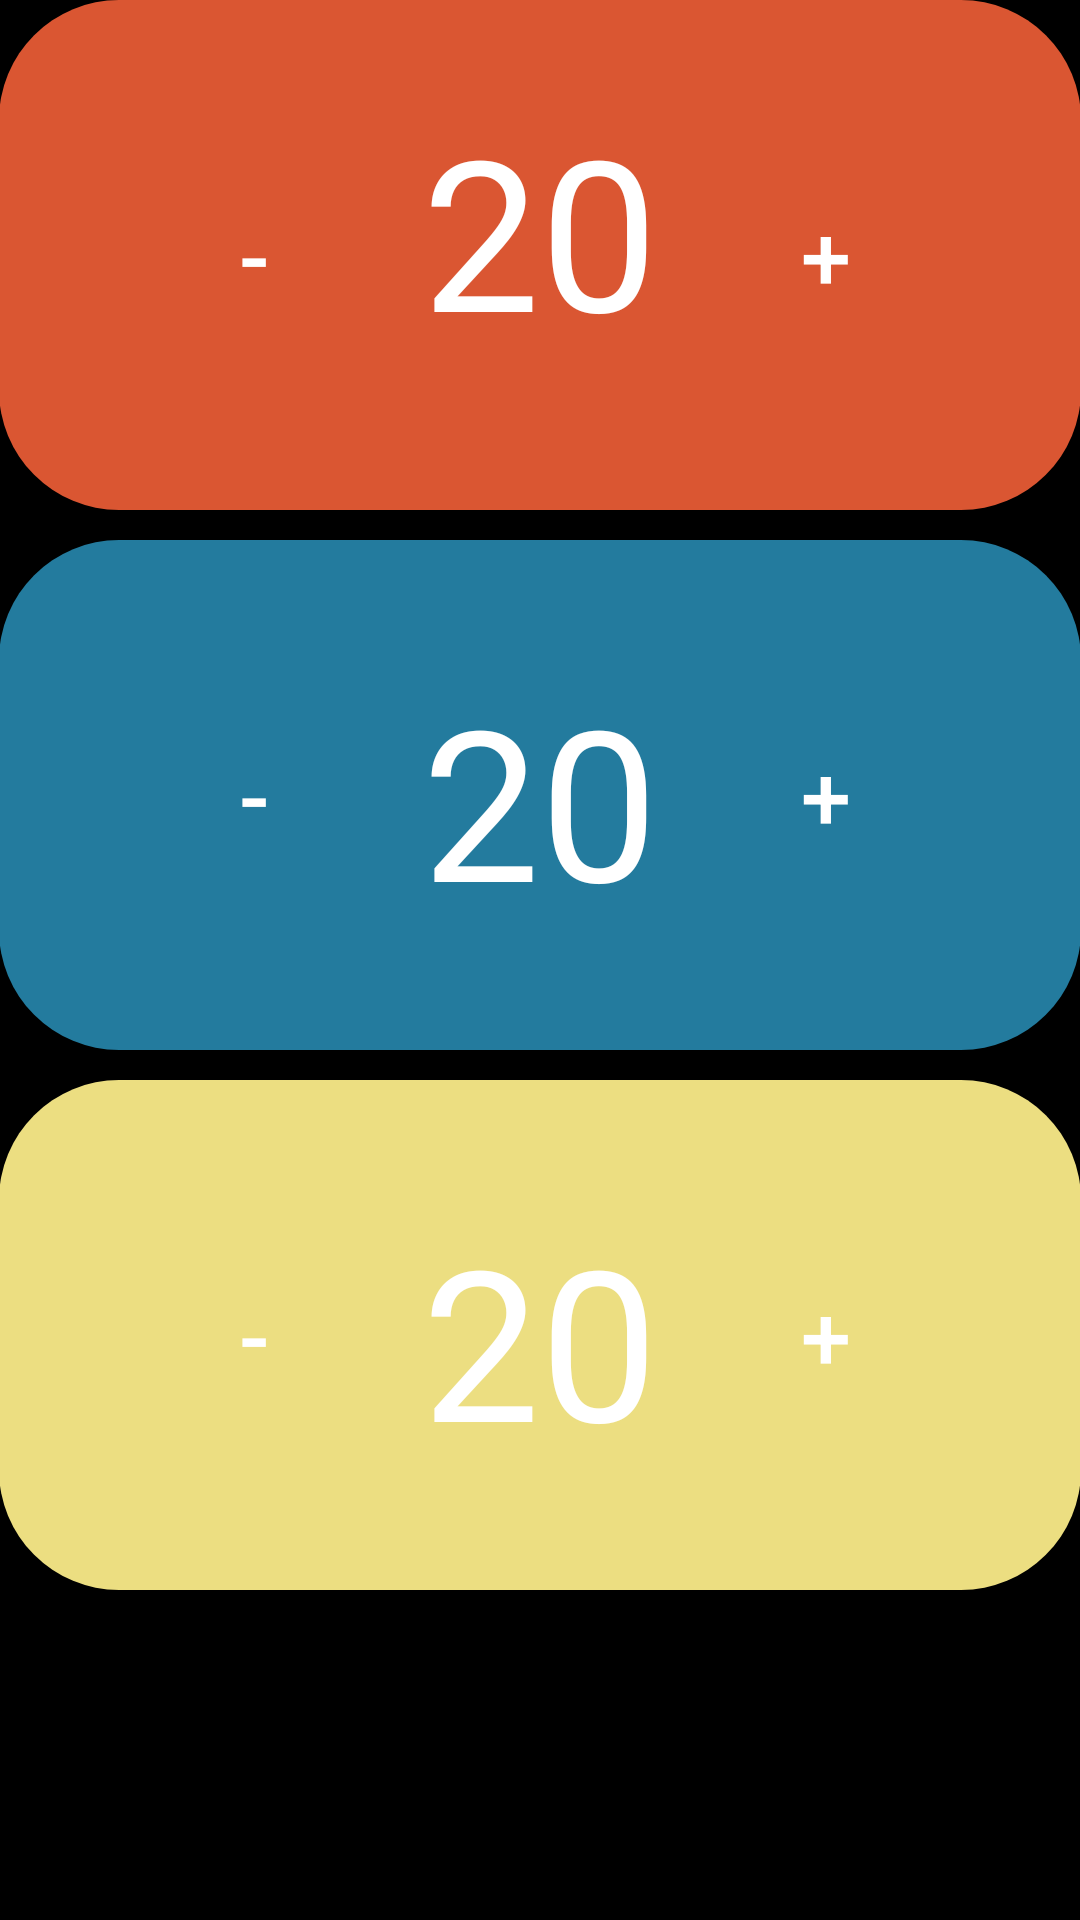

Write the Android layout XML for this screen, with the resource values it uses.
<!-- AndroidManifest.xml: application theme AppTheme -->
<!-- res/layout/activity_three_player.xml -->
<?xml version="1.0" encoding="utf-8"?>
<RelativeLayout xmlns:android="http://schemas.android.com/apk/res/android"
    xmlns:tools="http://schemas.android.com/tools"
    xmlns:app="http://schemas.android.com/apk/res-auto"
    android:id="@+id/three_player"
    android:layout_width="match_parent"
    android:layout_height="match_parent"
    android:background="#000"
    android:paddingBottom="@dimen/activity_vertical_margin"
    android:paddingLeft="@dimen/activity_horizontal_margin"
    android:paddingRight="@dimen/activity_horizontal_margin"
    android:paddingTop="@dimen/activity_vertical_margin"
    tools:context=".ThreePlayerFragment">

    
    <LinearLayout
        android:orientation="vertical"
        android:layout_width="match_parent"
        android:layout_height="match_parent">
        <ImageView
            android:id="@+id/background_player_one"
            android:layout_width="match_parent"
            android:layout_height="170dp"
            android:background="@drawable/bkgd_rounded_p1"/>

        <ImageView
            android:id="@+id/background_player_two"
            android:layout_width="match_parent"
            android:layout_marginTop="10dp"
            android:layout_height="170dp"
            android:background="@drawable/bkgd_rounded_p2"/>

        <ImageView
            android:id="@+id/background_player_three"
            android:layout_width="match_parent"
            android:layout_marginTop="10dp"
            android:layout_height="170dp"
            android:background="@drawable/bkgd_rounded_p3"/>
    </LinearLayout>

    <TextView
        android:layout_width="90dp"
        android:layout_height="90dp"
        android:hint="@string/life_counter_hint"
        android:textColorHint="#FFFFFF"
        android:textColor="#FFFFFF"
        android:textSize="70sp"
        android:textAlignment="center"
        android:id="@+id/textViewP1"
        android:layout_centerHorizontal="true"
        android:layout_marginTop="30dp"
        android:elevation="5dp"/>

    <TextView
        android:layout_width="90dp"
        android:layout_height="90dp"
        android:hint="@string/life_counter_hint"
        android:textColorHint="#FFFFFF"
        android:textColor="#FFFFFF"
        android:textSize="70sp"
        android:textAlignment="center"
        android:id="@+id/textViewP2"
        android:layout_marginTop="100dp"
        android:layout_centerHorizontal="true"
        android:layout_below="@+id/textViewP1"
        android:elevation="5dp"/>

    <TextView
        android:layout_width="90dp"
        android:layout_height="90dp"
        android:hint="@string/life_counter_hint"
        android:textColorHint="#FFFFFF"
        android:textColor="#FFFFFF"
        android:textSize="70sp"
        android:textAlignment="center"
        android:id="@+id/textViewP3"
        android:layout_marginTop="90dp"
        android:layout_centerHorizontal="true"
        android:layout_below="@+id/textViewP2"
        android:elevation="5dp"/>

    <Button
        android:layout_height="170dp"
        android:layout_width="170dp"
        android:id="@+id/leftP1"
        android:text="@string/btn_left_decrement"
        android:textColor="#FFFFFF"
        android:textSize="30sp"
        android:background="@drawable/btn_onpress"/>

    <Button
        android:layout_height="170dp"
        android:layout_width="170dp"
        android:id="@+id/rightP1"
        android:text="@string/btn_right_increment"
        android:textColor="#FFFFFF"
        android:textSize="30sp"
        android:background="@drawable/btn_onpress"
        android:layout_alignParentEnd="true"/>

    <Button
        android:layout_height="170dp"
        android:layout_width="170dp"
        android:id="@+id/leftP2"
        android:text="@string/btn_left_decrement"
        android:textColor="#FFFFFF"
        android:textSize="30sp"
        android:background="@drawable/btn_onpress"
        android:layout_marginTop="10dp"
        android:layout_below="@+id/leftP1" />

    <Button
        android:layout_height="170dp"
        android:layout_width="170dp"
        android:id="@+id/rightP2"
        android:text="@string/btn_right_increment"
        android:textColor="#FFFFFF"
        android:textSize="30sp"
        android:background="@drawable/btn_onpress"
        android:layout_alignTop="@+id/leftP2"
        android:layout_alignParentEnd="true"/>

    <Button
        android:layout_height="170dp"
        android:layout_width="170dp"
        android:id="@+id/leftP3"
        android:text="@string/btn_left_decrement"
        android:textColor="#FFFFFF"
        android:textSize="30sp"
        android:background="@drawable/btn_onpress"
        android:layout_marginTop="10dp"
        android:layout_below="@+id/leftP2"/>

    <Button
        android:layout_height="170dp"
        android:layout_width="170dp"
        android:id="@+id/rightP3"
        android:text="@string/btn_right_increment"
        android:textColor="#FFFFFF"
        android:textSize="30sp"
        android:background="@drawable/btn_onpress"
        android:layout_alignTop="@+id/leftP3"
        android:layout_alignParentEnd="true"/>

    



    



</RelativeLayout>
<!-- resources referenced by this layout -->
<resources>
  <!-- drawable bkgd_rounded_p1 (drawable) -->
  <?xml version="1.0" encoding="utf-8"?>
  <shape xmlns:android="http://schemas.android.com/apk/res/android" android:shape="rectangle" android:padding="10dp">
      <solid android:color="#da5632"/>
      <corners
          android:bottomRightRadius   ="40dp"
          android:bottomLeftRadius    ="40dp"
          android:topLeftRadius       ="40dp"
          android:topRightRadius      ="40dp"/>
  </shape>
  <!-- drawable bkgd_rounded_p2 (drawable) -->
  <?xml version="1.0" encoding="utf-8"?>
  <shape xmlns:android="http://schemas.android.com/apk/res/android" android:shape="rectangle" android:padding="10dp">
      <solid android:color="#237b9e"/>
      <corners
          android:bottomRightRadius   ="40dp"
          android:bottomLeftRadius    ="40dp"
          android:topLeftRadius       ="40dp"
          android:topRightRadius      ="40dp"/>
  </shape>
  <!-- drawable bkgd_rounded_p3 (drawable) -->
  <?xml version="1.0" encoding="utf-8"?>
  <shape xmlns:android="http://schemas.android.com/apk/res/android" android:shape="rectangle" android:padding="10dp">
      <solid android:color="#ecde81"/>
      <corners
          android:bottomRightRadius   ="40dp"
          android:bottomLeftRadius    ="40dp"
          android:topLeftRadius       ="40dp"
          android:topRightRadius      ="40dp"/>
  </shape>
  <!-- drawable btn_onpress (drawable) -->
  <?xml version="1.0" encoding="utf-8"?>
  <selector xmlns:android="http://schemas.android.com/apk/res/android">
      <item android:drawable="@color/black_alpha_10" android:state_pressed="true"/>
      <item android:drawable="@android:color/transparent"/>
  </selector>
  <string name="btn_left_decrement">-</string>
  <string name="btn_right_increment">+</string>
  <string name="life_counter_hint">20</string>
  <style name="AppTheme" parent="Theme.AppCompat.Light.DarkActionBar">
          
          <item name="colorPrimary">@color/colorPrimary</item>
          <item name="colorPrimaryDark">@color/colorPrimaryDark</item>
          <item name="colorAccent">@color/colorAccent</item>
          <item name="android:windowBackground">@color/colorBackground</item>
          <item name="android:background">@drawable/background_gradient</item>
          
          <item name="android:actionButtonStyle">@style/ActionButtonStyle</item>
      </style>
  <color name="black_alpha_10">#10000000</color>
  <color name="colorPrimary">#3F51B5</color>
  <color name="colorPrimaryDark">#000000</color>
  <color name="colorAccent">#002699</color>
  <color name="colorBackground">#ffffff</color>
  <style name="ActionButtonStyle" parent="@android:style/Widget.Holo.Light.ActionButton">
          <item name="android:minWidth">0dp</item>
          <item name="android:paddingLeft">0dp</item>
          <item name="android:paddingRight">0dp</item>
      </style>
</resources>
